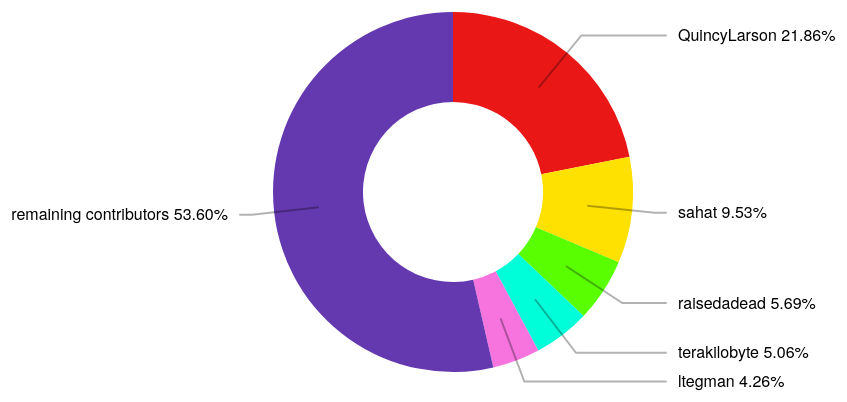
D3 v3 page, settled after 360 driven frames (6 s of simulated time); the page loaded 2 data file(s).



    let svg = d3.select("body")
        .append("svg")
        .append("g");

    svg.append("g")
        .attr("class", "slices");
    svg.append("g")
        .attr("class", "labels");
    svg.append("g")
        .attr("class", "lines");

    let width = 960,
        height = 450,
        radius = Math.min(width, height) / 2;

    let pie = d3.layout.pie()
        .sort(null)
        .value(function (d) {
            return d.value;
        });

    let arc = d3.svg.arc()
        .outerRadius(radius * 0.8)
        .innerRadius(radius * 0.4);

    let outerArc = d3.svg.arc()
        .innerRadius(radius * 0.9)
        .outerRadius(radius * 0.9);

    svg.attr("transform", "translate(" + width / 2 + "," + height / 2 + ")");

    let key = function (d) {
        return d.data.label;
    };

    let color = d3.scale.ordinal()
        .range(["#ea1717", "#ffe100", "#59ff00", "#00ffd8", "#f774df", "#6438af"]);

    //selector element
    let repo_selector = d3.select("#repoSelector")
        .on("change", function () {
            change(getData(d3.select("#repoSelector").node().value));
        });

    //contirbuter count element
    let contributor_counter = d3.select("#contributorCount");

    //stars count element
    let star_counter = d3.select("#starCount");

    //load repo names
    let repo_names;
    d3.json("data/repo_names.json", function (d) {
        repo_names = d;
        repo_names.forEach(function (r) {
            let option = repo_selector.append("option");
            option.text(r.name)
                .attr("value", r.name);
            if (r.name === "freeCodeCamp/freeCodeCamp") option.attr("selected", true);
        });
    });

    //load repo info
    let repo_info;
    d3.json("data/repo_info.json", function (d) {
        repo_info = d;
        change(getData(repo_selector.node().value));
    });

    function getData(repo_name) {
        let labels = [];
        let values = [];

        for (let i = 0; i < repo_info.length; i++) {
            let cur_repo = repo_info[i];
            if (cur_repo.name === repo_name) {
                if (cur_repo["note"] === undefined) {
                    contributor_counter.text("Total Contributors = " + cur_repo["total_contributors"]);
                    star_counter.text("Stars = " + cur_repo["stars"]);


                    let acc = 0;
                    for (let j = 0; j < 5; j++) {
                        if (cur_repo["top_" + j] !== "") {
                            let tmp_val = cur_repo["top_" + j + "_value"] / 100;
                            acc += tmp_val;
                            values.push(tmp_val);
                            labels.push(cur_repo["top_" + j] + " " + tmp_val.toFixed(2) + "%");
                        }
                    }

                    values.push(100.0 - acc);
                    labels.push("remaining contributors" + " " + (100.0 - acc).toFixed(2) + "%");
                } else {
                    contributor_counter.text("Total Contributors = " +
                        "contributor list too large to retrieve list through api");
                    star_counter.text("Stars = " + cur_repo["stars"]);
                    labels.push(cur_repo["total_contributors"]);
                    values.push(100.00);
                }
                break;
            }
        }

        let tmp = [];
        for (let i = 0; i < labels.length; i++) {
            tmp.push({label: labels[i], value: values[i]})
        }

        return tmp;
    }

    function change(data) {

        /* ------- PIE SLICES -------*/
        let slice = svg.select(".slices").selectAll("path.slice")
            .data(pie(data), key);

        slice.enter()
            .insert("path")
            .style("fill", function (d) {
                return color(d.data.label);
            })
            .attr("class", "slice");

        slice
            .transition().duration(1000)
            .attrTween("d", function (d) {
                this._current = this._current || d;
                let interpolate = d3.interpolate(this._current, d);
                this._current = interpolate(0);
                return function (t) {
                    return arc(interpolate(t));
                };
            })

        slice.exit()
            .remove();

        /* ------- TEXT LABELS -------*/

        let text = svg.select(".labels").selectAll("text")
            .data(pie(data), key);

        text.enter()
            .append("text")
            .attr("dy", ".35em")
            .text(function (d) {
                return d.data.label;
            });

        function midAngle(d) {
            return d.startAngle + (d.endAngle - d.startAngle) / 2;
        }

        text.transition().duration(1000)
            .attrTween("transform", function (d) {
                this._current = this._current || d;
                let interpolate = d3.interpolate(this._current, d);
                this._current = interpolate(0);
                return function (t) {
                    let d2 = interpolate(t);
                    let pos = outerArc.centroid(d2);
                    pos[0] = radius * (midAngle(d2) < Math.PI ? 1 : -1);
                    return "translate(" + pos + ")";
                };
            })
            .styleTween("text-anchor", function (d) {
                this._current = this._current || d;
                let interpolate = d3.interpolate(this._current, d);
                this._current = interpolate(0);
                return function (t) {
                    let d2 = interpolate(t);
                    return midAngle(d2) < Math.PI ? "start" : "end";
                };
            });

        text.exit()
            .remove();

        /* ------- SLICE TO TEXT POLYLINES -------*/

        let polyline = svg.select(".lines").selectAll("polyline")
            .data(pie(data), key);

        polyline.enter()
            .append("polyline");

        polyline.transition().duration(1000)
            .attrTween("points", function (d) {
                this._current = this._current || d;
                let interpolate = d3.interpolate(this._current, d);
                this._current = interpolate(0);
                return function (t) {
                    let d2 = interpolate(t);
                    let pos = outerArc.centroid(d2);
                    pos[0] = radius * 0.95 * (midAngle(d2) < Math.PI ? 1 : -1);
                    return [arc.centroid(d2), outerArc.centroid(d2), pos];
                };
            });

        polyline.exit()
            .remove();
    }



### data: data/repo_info.json
[
 {
  "name": "freeCodeCamp/freeCodeCamp",
  "stars": 296281,
  "total_contributors": 416,
  "top_0": "QuincyLarson",
  "top_0_value": 2186,
  "top_1": "sahat",
  "top_1_value": 953,
  "top_2": "raisedadead",
  "top_2_value": 569,
  "top_3": "terakilobyte",
  "top_3_value": 506,
  "top_4": "ltegman",
  "top_4_value": 426
 },
 {
  "name": "twbs/bootstrap",
  "stars": 129029,
  "total_contributors": 379,
  "top_0": "mdo",
  "top_0_value": 5294,
  "top_1": "cvrebert",
  "top_1_value": 1628,
  "top_2": "fat",
  "top_2_value": 698,
  "top_3": "XhmikosR",
  "top_3_value": 573,
  "top_4": "patrickhlauke",
  "top_4_value": 176
 },
 {
  "name": "vuejs/vue",
  "stars": 120595,
  "total_contributors": 215,
  "top_0": "yyx990803",
  "top_0_value": 7885,
  "top_1": "Hanks10100",
  "top_1_value": 177,
  "top_2": "defcc",
  "top_2_value": 139,
  "top_3": "kazupon",
  "top_3_value": 120,
  "top_4": "posva",
  "top_4_value": 98
 },
 {
  "name": "facebook/react",
  "stars": 116617,
  "total_contributors": 444,
  "top_0": "zpao",
  "top_0_value": 1892,
  "top_1": "sophiebits",
  "top_1_value": 1341,
  "top_2": "gaearon",
  "top_2_value": 1105,
  "top_3": "sebmarkbage",
  "top_3_value": 702,
  "top_4": "acdlite",
  "top_4_value": 529
 },
 {
  "name": "tensorflow/tensorflow",
  "stars": 115553,
  "total_contributors": 377,
  "top_0": "tensorflower-gardener",
  "top_0_value": 3297,
  "top_1": "caisq",
  "top_1_value": 284,
  "top_2": "vrv",
  "top_2_value": 262,
  "top_3": "gunan",
  "top_3_value": 208,
  "top_4": "mrry",
  "top_4_value": 194
 },
 {
  "name": "EbookFoundation/free-programming-books",
  "stars": 114357,
  "total_contributors": 413,
  "top_0": "vhf",
  "top_0_value": 3973,
  "top_1": "MHM5000",
  "top_1_value": 776,
  "top_2": "alexanderfefelov",
  "top_2_value": 345,
  "top_3": "esparta",
  "top_3_value": 273,
  "top_4": "ericguirbal",
  "top_4_value": 177
 },
 {
  "name": "sindresorhus/awesome",
  "stars": 97162,
  "total_contributors": 343,
  "top_0": "sindresorhus",
  "top_0_value": 3775,
  "top_1": "davisonio",
  "top_1_value": 331,
  "top_2": "RichardLitt",
  "top_2_value": 179,
  "top_3": "arthurvr",
  "top_3_value": 96,
  "top_4": "AllThingsSmitty",
  "top_4_value": 82
 },
 {
  "name": "getify/You-Dont-Know-JS",
  "stars": 92316,
  "total_contributors": 166,
  "top_0": "getify",
  "top_0_value": 8107,
  "top_1": "machineloop",
  "top_1_value": 116,
  "top_2": "pdawyndt",
  "top_2_value": 68,
  "top_3": "4thana",
  "top_3_value": 68,
  "top_4": "zackgao",
  "top_4_value": 61
 },
 "... 92 more items"
]

### data: data/repo_names.json
[
 {
  "name": "freeCodeCamp/freeCodeCamp"
 },
 {
  "name": "twbs/bootstrap"
 },
 {
  "name": "vuejs/vue"
 },
 {
  "name": "facebook/react"
 },
 {
  "name": "tensorflow/tensorflow"
 },
 {
  "name": "EbookFoundation/free-programming-books"
 },
 {
  "name": "sindresorhus/awesome"
 },
 {
  "name": "getify/You-Dont-Know-JS"
 },
 "... 92 more items"
]